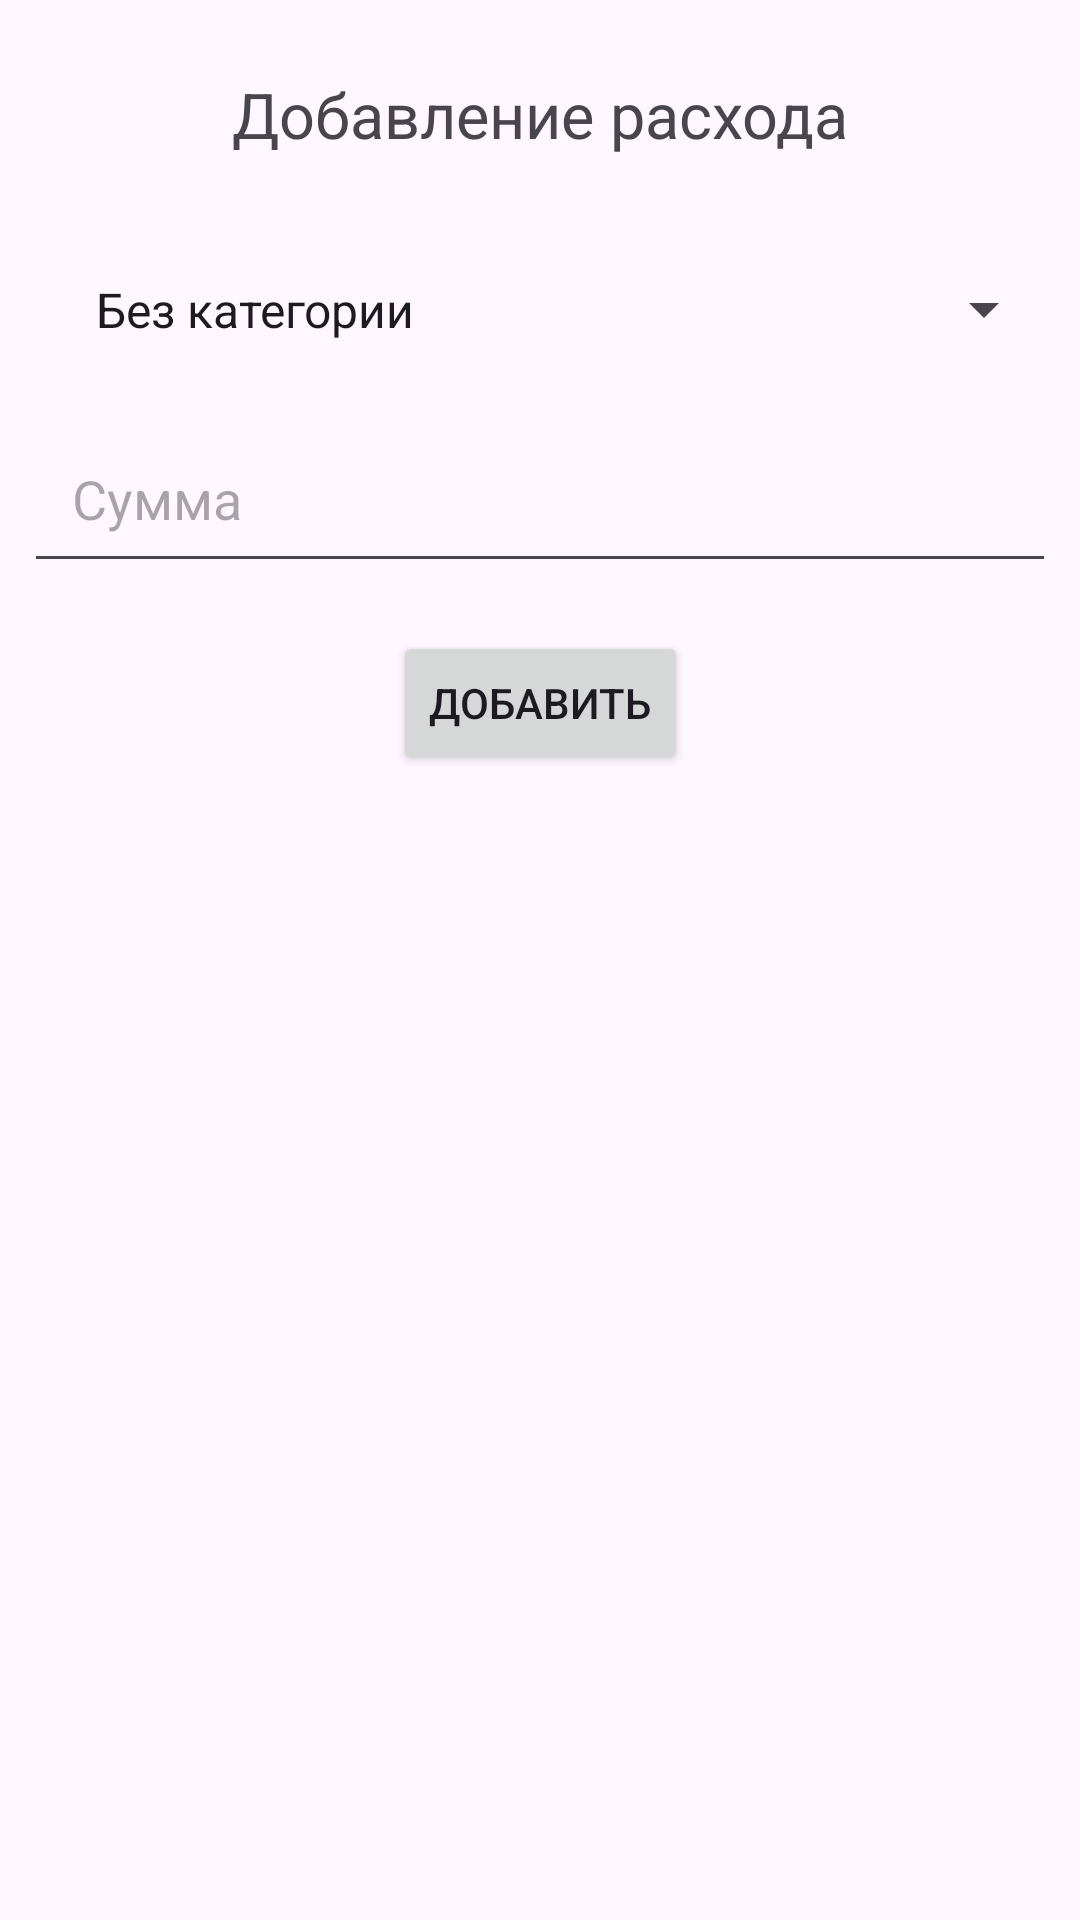

Here is an Android app screen rendered from its layout file. Give the layout XML and the strings, colors and styles it references.
<!-- AndroidManifest.xml: application theme Theme.Expenses2 -->
<!-- res/layout/activity_add_expense.xml -->
<?xml version="1.0" encoding="utf-8"?>
<androidx.constraintlayout.widget.ConstraintLayout xmlns:android="http://schemas.android.com/apk/res/android"
    xmlns:app="http://schemas.android.com/apk/res-auto"
    xmlns:tools="http://schemas.android.com/tools"
    android:id="@+id/main"
    android:layout_width="match_parent"
    android:layout_height="match_parent"
    tools:context=".AddExpenseActivity">

    <TextView
        android:id="@+id/title_label"
        android:layout_width="match_parent"
        android:layout_height="wrap_content"
        android:text="Добавление расхода"
        android:textAlignment="center"
        android:textSize="21dp"
        android:padding="16dp"
        android:layout_margin="8dp"
        app:layout_constraintTop_toTopOf="parent"
        app:layout_constraintStart_toStartOf="parent"
        app:layout_constraintEnd_toEndOf="parent"
        />

    <Spinner
        android:id="@+id/spinner_category"
        android:layout_width="match_parent"
        android:layout_height="wrap_content"
        android:layout_margin="8dp"
        android:entries="@array/expense_categories"
        android:padding="16dp"
        app:layout_constraintTop_toBottomOf="@id/title_label"
        />

    <EditText
        android:id="@+id/edit_amount"
        android:layout_width="match_parent"
        android:layout_height="wrap_content"
        android:hint="Сумма"
        android:inputType="numberDecimal"
        android:padding="16dp"
        android:layout_margin="8dp"
        app:layout_constraintTop_toBottomOf="@id/spinner_category"
        />

    <Button
        android:id="@+id/btn_save"
        android:layout_width="wrap_content"
        android:layout_height="wrap_content"
        android:text="Добавить"
        app:layout_constraintTop_toBottomOf="@id/edit_amount"
        app:layout_constraintEnd_toEndOf="parent"
        app:layout_constraintStart_toStartOf="parent"
        android:layout_marginTop="16dp" />

</androidx.constraintlayout.widget.ConstraintLayout>
<!-- resources referenced by this layout -->
<resources>
  <string-array name="expense_categories">
          <item>Без категории</item>
          <item>Еда</item>
          <item>Транспорт</item>
          <item>Развлечения</item>
          <item>Здоровье</item>
          <item>Одежда</item>
          <item>Прочее</item>
      </string-array>
  <style name="Theme.Expenses2" parent="Base.Theme.Expenses2" />
  <style name="Base.Theme.Expenses2" parent="Theme.Material3.DayNight.NoActionBar">
          
          
      </style>
</resources>
